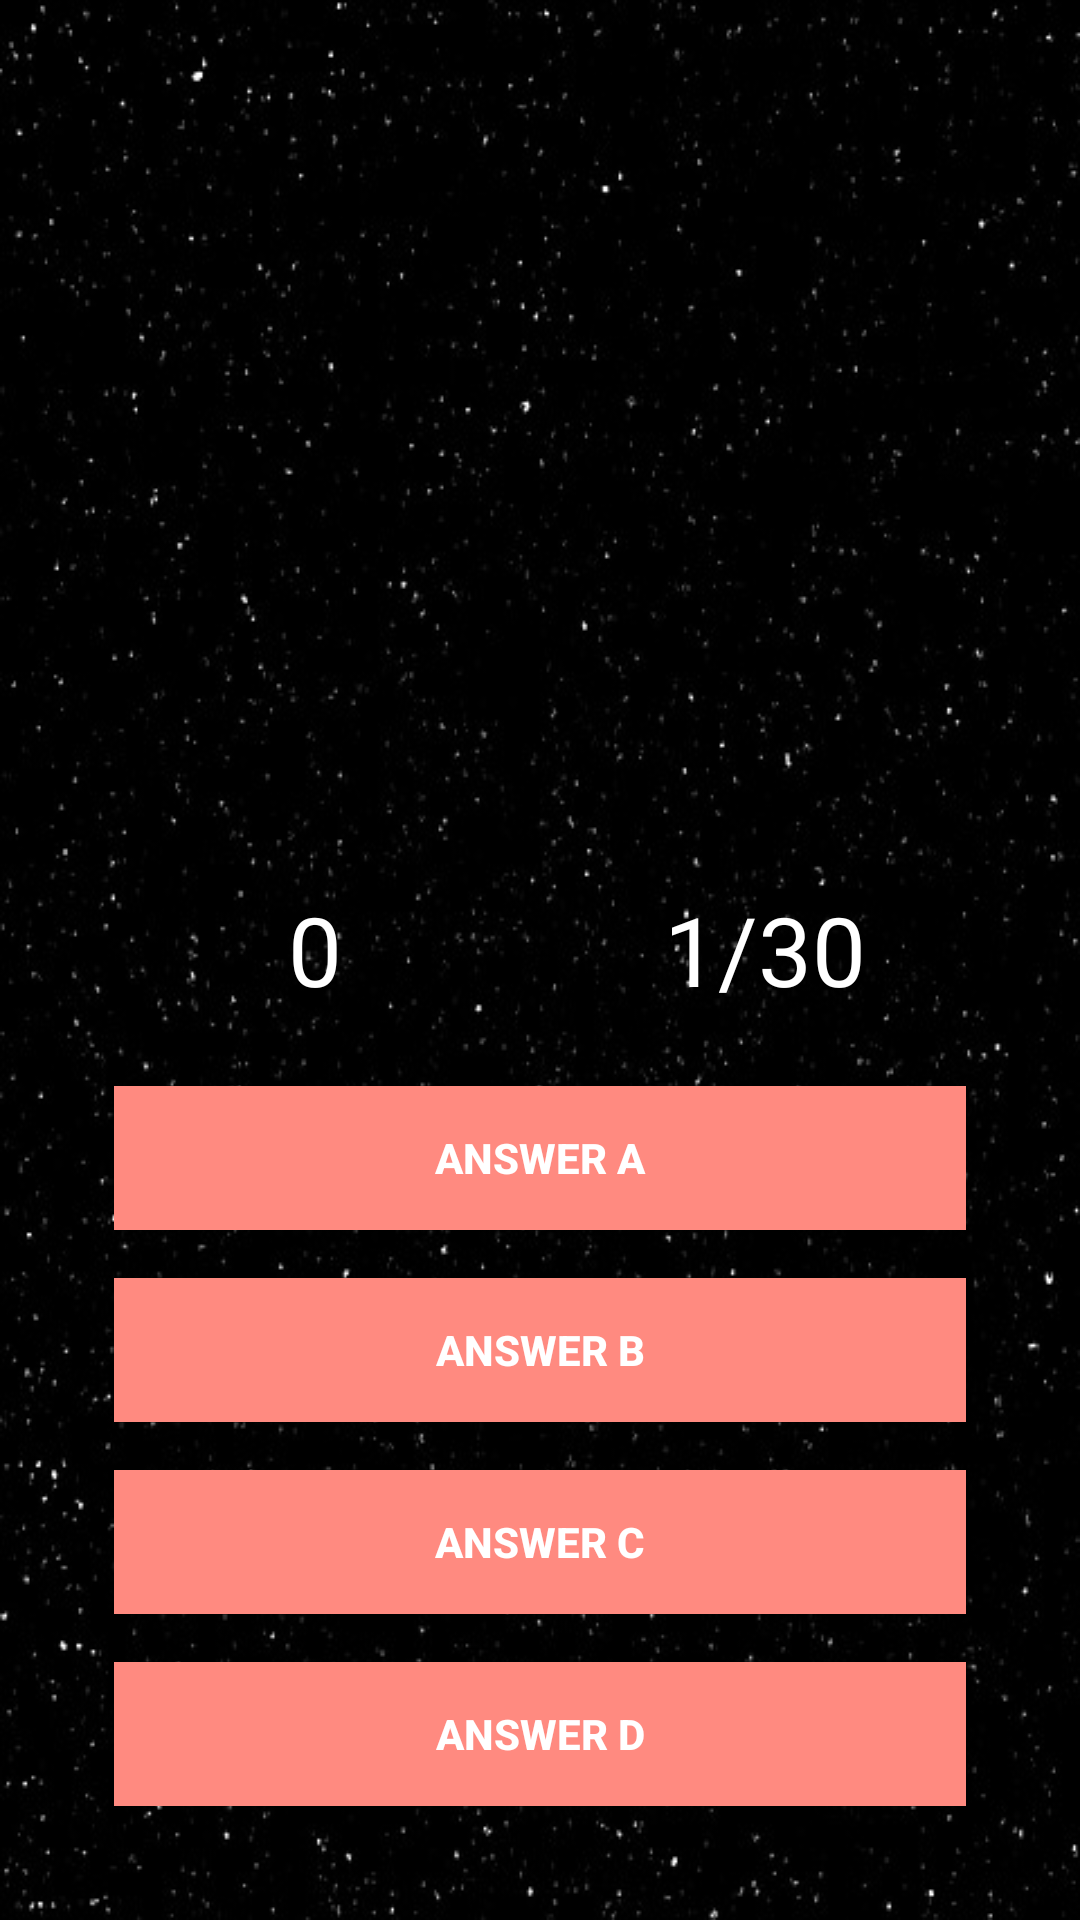

This screen was rendered from an Android layout file. Write that file and the resources it references.
<!-- AndroidManifest.xml: application theme AppTheme -->
<!-- res/layout/activity_playing.xml -->
<?xml version="1.0" encoding="utf-8"?>
<RelativeLayout xmlns:android="http://schemas.android.com/apk/res/android"
    xmlns:app="http://schemas.android.com/apk/res-auto"
    xmlns:tools="http://schemas.android.com/tools"
    android:layout_width="match_parent"
    android:layout_height="match_parent"
    android:background="@drawable/star"
    tools:context="com.handsfree.stonyleverage.biblepeoplequiz.Playing">

    
    <ImageView
        android:id="@+id/question_image"
        android:layout_width="300dp"
        android:layout_height="200dp"
        android:layout_alignParentTop="true"
        android:layout_centerHorizontal="true"
        android:layout_marginTop="25dp"
        android:gravity="center"/>

    <TextView
        android:id="@+id/question_text"
        android:visibility="invisible"
        android:layout_width="match_parent"
        android:layout_height="wrap_content"
        android:layout_alignParentTop="true"
        android:layout_centerHorizontal="true"
        android:layout_marginTop="25dp"
        android:gravity="center"/>
    
    <RelativeLayout
        android:paddingTop="20dp"
        android:layout_margin="30dp"
        android:layout_alignParentBottom="true"
        android:layout_width="wrap_content"
        android:layout_height="wrap_content">
        
        <LinearLayout
            android:orientation="vertical"
            android:id="@+id/group"
            android:paddingTop="10dp"
            android:layout_width="match_parent"
            android:layout_height="wrap_content">

            <LinearLayout
                android:weightSum="2"
                android:orientation="horizontal"
                android:layout_width="match_parent"
                android:layout_height="wrap_content">

                <TextView
                    android:id="@+id/txtScores"
                    android:layout_weight="1"
                    android:gravity="center_horizontal"
                    android:text="0"
                    android:textSize="32sp"
                    android:textColor="@android:color/white"
                    android:layout_width="0dp"
                    android:layout_height="wrap_content" />

                <TextView
                    android:id="@+id/txtTotalQuestions"
                    android:layout_weight="1"
                    android:gravity="center_horizontal"
                    android:text="1/30"
                    android:textSize="32sp"
                    android:textColor="@android:color/white"
                    android:layout_width="0dp"
                    android:layout_height="wrap_content" />
            </LinearLayout>

            <ProgressBar
                android:id="@+id/progress_bar"
                style="@style/Widget.AppCompat.ProgressBar.Horizontal"
                android:layout_marginLeft="8dp"
                android:layout_marginRight="8dp"
                android:max="5"
                android:layout_width="match_parent"
                android:layout_height="wrap_content" />
            
            <Button
                android:id="@+id/btnAnswerA"
                android:text="Answer A"
                android:textColor="@android:color/white"
                android:textStyle="bold"
                android:theme="@style/MyButton"
                style="@style/Widget.AppCompat.Button.Borderless"
                android:background="#FF8a80"
                android:layout_margin="8dp"
                android:foreground="?android:attr/selectableItemBackground"
                android:layout_width="match_parent"
                android:layout_height="wrap_content" />

            <Button
                android:id="@+id/btnAnswerB"
                android:text="Answer B"
                android:textColor="@android:color/white"
                android:textStyle="bold"
                android:theme="@style/MyButton"
                style="@style/Widget.AppCompat.Button.Borderless"
                android:background="#FF8a80"
                android:layout_margin="8dp"
                android:foreground="?android:attr/selectableItemBackground"
                android:layout_width="match_parent"
                android:layout_height="wrap_content" />

            <Button
                android:id="@+id/btnAnswerC"
                android:text="Answer C"
                android:textColor="@android:color/white"
                android:textStyle="bold"
                android:theme="@style/MyButton"
                style="@style/Widget.AppCompat.Button.Borderless"
                android:background="#FF8a80"
                android:layout_margin="8dp"
                android:foreground="?android:attr/selectableItemBackground"
                android:layout_width="match_parent"
                android:layout_height="wrap_content" />

            <Button
                android:id="@+id/btnAnswerD"
                android:text="Answer D"
                android:textColor="@android:color/white"
                android:textStyle="bold"
                android:theme="@style/MyButton"
                style="@style/Widget.AppCompat.Button.Borderless"
                android:background="#FF8a80"
                android:layout_margin="8dp"
                android:foreground="?android:attr/selectableItemBackground"
                android:layout_width="match_parent"
                android:layout_height="wrap_content" />
        </LinearLayout>
    </RelativeLayout>
</RelativeLayout>
<!-- resources referenced by this layout -->
<resources>
  <!-- drawable star: jpg bitmap (drawable-xxhdpi, 70487 bytes) -->
  <style name="MyButton" parent="Theme.AppCompat.Light">
          <item name="colorControlHighlight">#1CB3BC</item>
      </style>
  <style name="AppTheme" parent="Theme.AppCompat.Light.NoActionBar">
          
          <item name="colorPrimary">@color/colorPrimary</item>
          <item name="colorPrimaryDark">@color/colorPrimaryDark</item>
          <item name="colorAccent">@color/colorAccent</item>
          <item name="android:colorForeground">@color/foreground_material_light</item>
  
      </style>
  <!-- not gathered from this repository: default colours our renderer supplied (Android Studio template values) -->
  <color name="colorPrimary">#FF6200EE</color>
  <color name="colorPrimaryDark">#FF3700B3</color>
  <color name="colorAccent">#FF03DAC5</color>
</resources>
